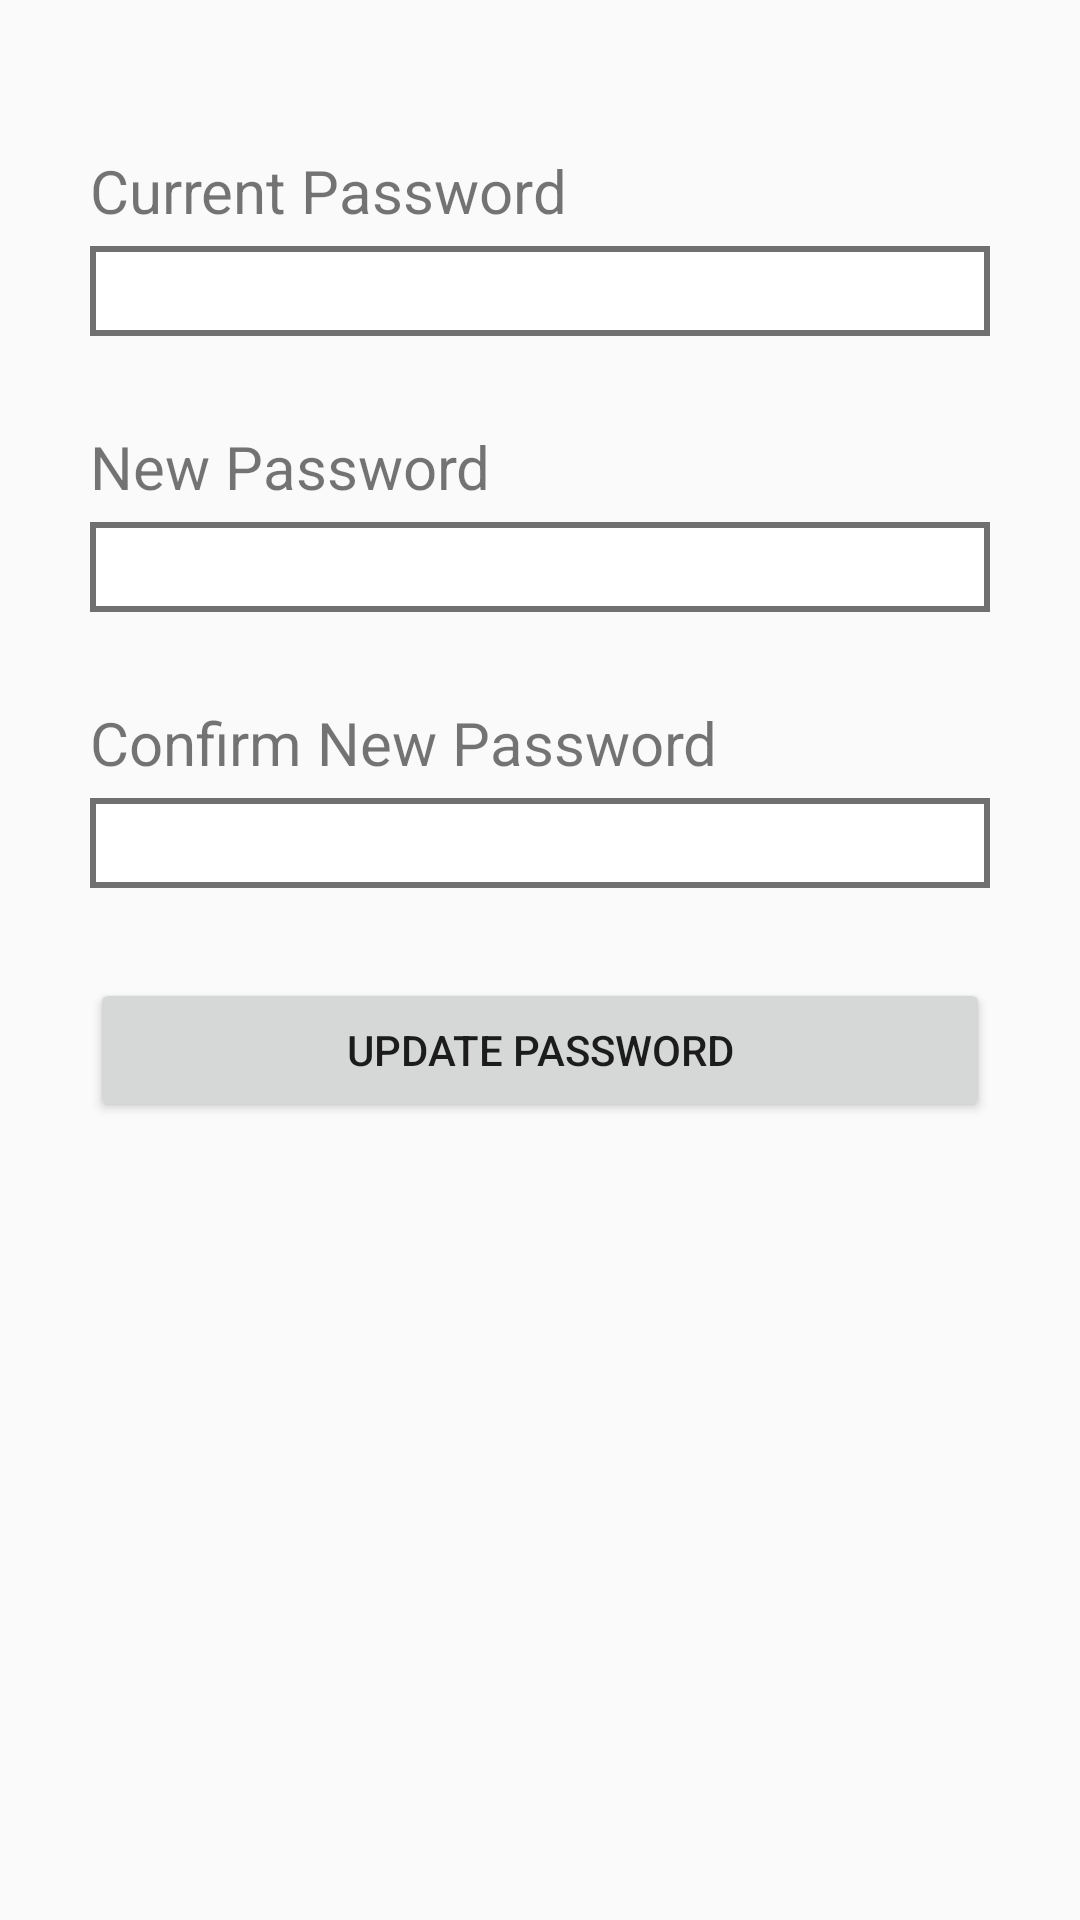

Reconstruct the res/layout file that produces this screen, plus the resources it refers to.
<!-- AndroidManifest.xml: application theme AppTheme -->
<!-- res/layout/activity_edit_password.xml -->
<?xml version="1.0" encoding="utf-8"?>
<LinearLayout xmlns:android="http://schemas.android.com/apk/res/android"
    android:layout_width="match_parent"
    android:layout_height="match_parent"
    android:orientation="vertical"
    >

    <LinearLayout
        android:layout_width="match_parent"
        android:layout_height="wrap_content"
        android:orientation="horizontal"
        android:weightSum="4"
        android:layout_marginBottom="20dp">


    </LinearLayout>

    <LinearLayout
        android:layout_width="match_parent"
        android:layout_height="wrap_content"
        android:orientation="vertical"
        android:layout_marginTop="30dp"
        android:layout_marginLeft="30dp"
        android:layout_marginRight="30dp">

        <LinearLayout
            android:layout_width="match_parent"
            android:layout_height="wrap_content"
            android:orientation="vertical"
            android:layout_marginBottom="15dp">

            <TextView
                android:layout_width="match_parent"
                android:layout_height="wrap_content"
                android:layout_marginBottom="5dp"
                android:text="Current Password"
                android:textSize="20dp"/>
            <EditText
                android:layout_width="match_parent"
                android:layout_height="30dp"
                android:background="@drawable/border"
                android:layout_marginBottom="15dp"/>
        </LinearLayout>

        <LinearLayout
            android:layout_width="match_parent"
            android:layout_height="wrap_content"
            android:orientation="vertical"
            android:layout_marginBottom="15dp">

            <TextView
                android:layout_width="match_parent"
                android:layout_height="wrap_content"
                android:layout_marginBottom="5dp"
                android:text="New Password"
                android:textSize="20dp"/>
            <EditText
                android:layout_width="match_parent"
                android:layout_height="30dp"
                android:background="@drawable/border"
                android:layout_marginBottom="15dp"/>
        </LinearLayout>

        <LinearLayout
            android:layout_width="match_parent"
            android:layout_height="wrap_content"
            android:orientation="vertical"
            android:layout_marginBottom="15dp">

            <TextView
                android:layout_width="match_parent"
                android:layout_height="wrap_content"
                android:layout_marginBottom="5dp"
                android:text="Confirm New Password"
                android:textSize="20dp"/>
            <EditText
                android:layout_width="match_parent"
                android:layout_height="30dp"
                android:background="@drawable/border"
                android:layout_marginBottom="15dp"/>
        </LinearLayout>

        <Button
            android:layout_width="match_parent"
            android:layout_height="wrap_content"
            android:text="Update Password"/>
    </LinearLayout>

</LinearLayout>
<!-- resources referenced by this layout -->
<resources>
  <!-- drawable border (drawable) -->
  <?xml version="1.0" encoding="utf-8"?>
  <selector xmlns:android="http://schemas.android.com/apk/res/android">
  <item>
      <shape android:shape="rectangle">
          <solid android:color="#ffffff"/>
          <stroke
              android:width="2dp"
              android:color="#707070"/>
      </shape>
  </item>
  </selector>
  <style name="AppTheme" parent="Theme.AppCompat.Light.DarkActionBar">
          
          <item name="colorPrimary">@color/colorPrimary</item>
          <item name="colorPrimaryDark">@color/colorPrimaryDark</item>
          <item name="colorAccent">@color/colorAccent</item>
      </style>
  <color name="colorPrimary">#008577</color>
  <color name="colorPrimaryDark">#00574B</color>
  <color name="colorAccent">#D81B60</color>
</resources>
